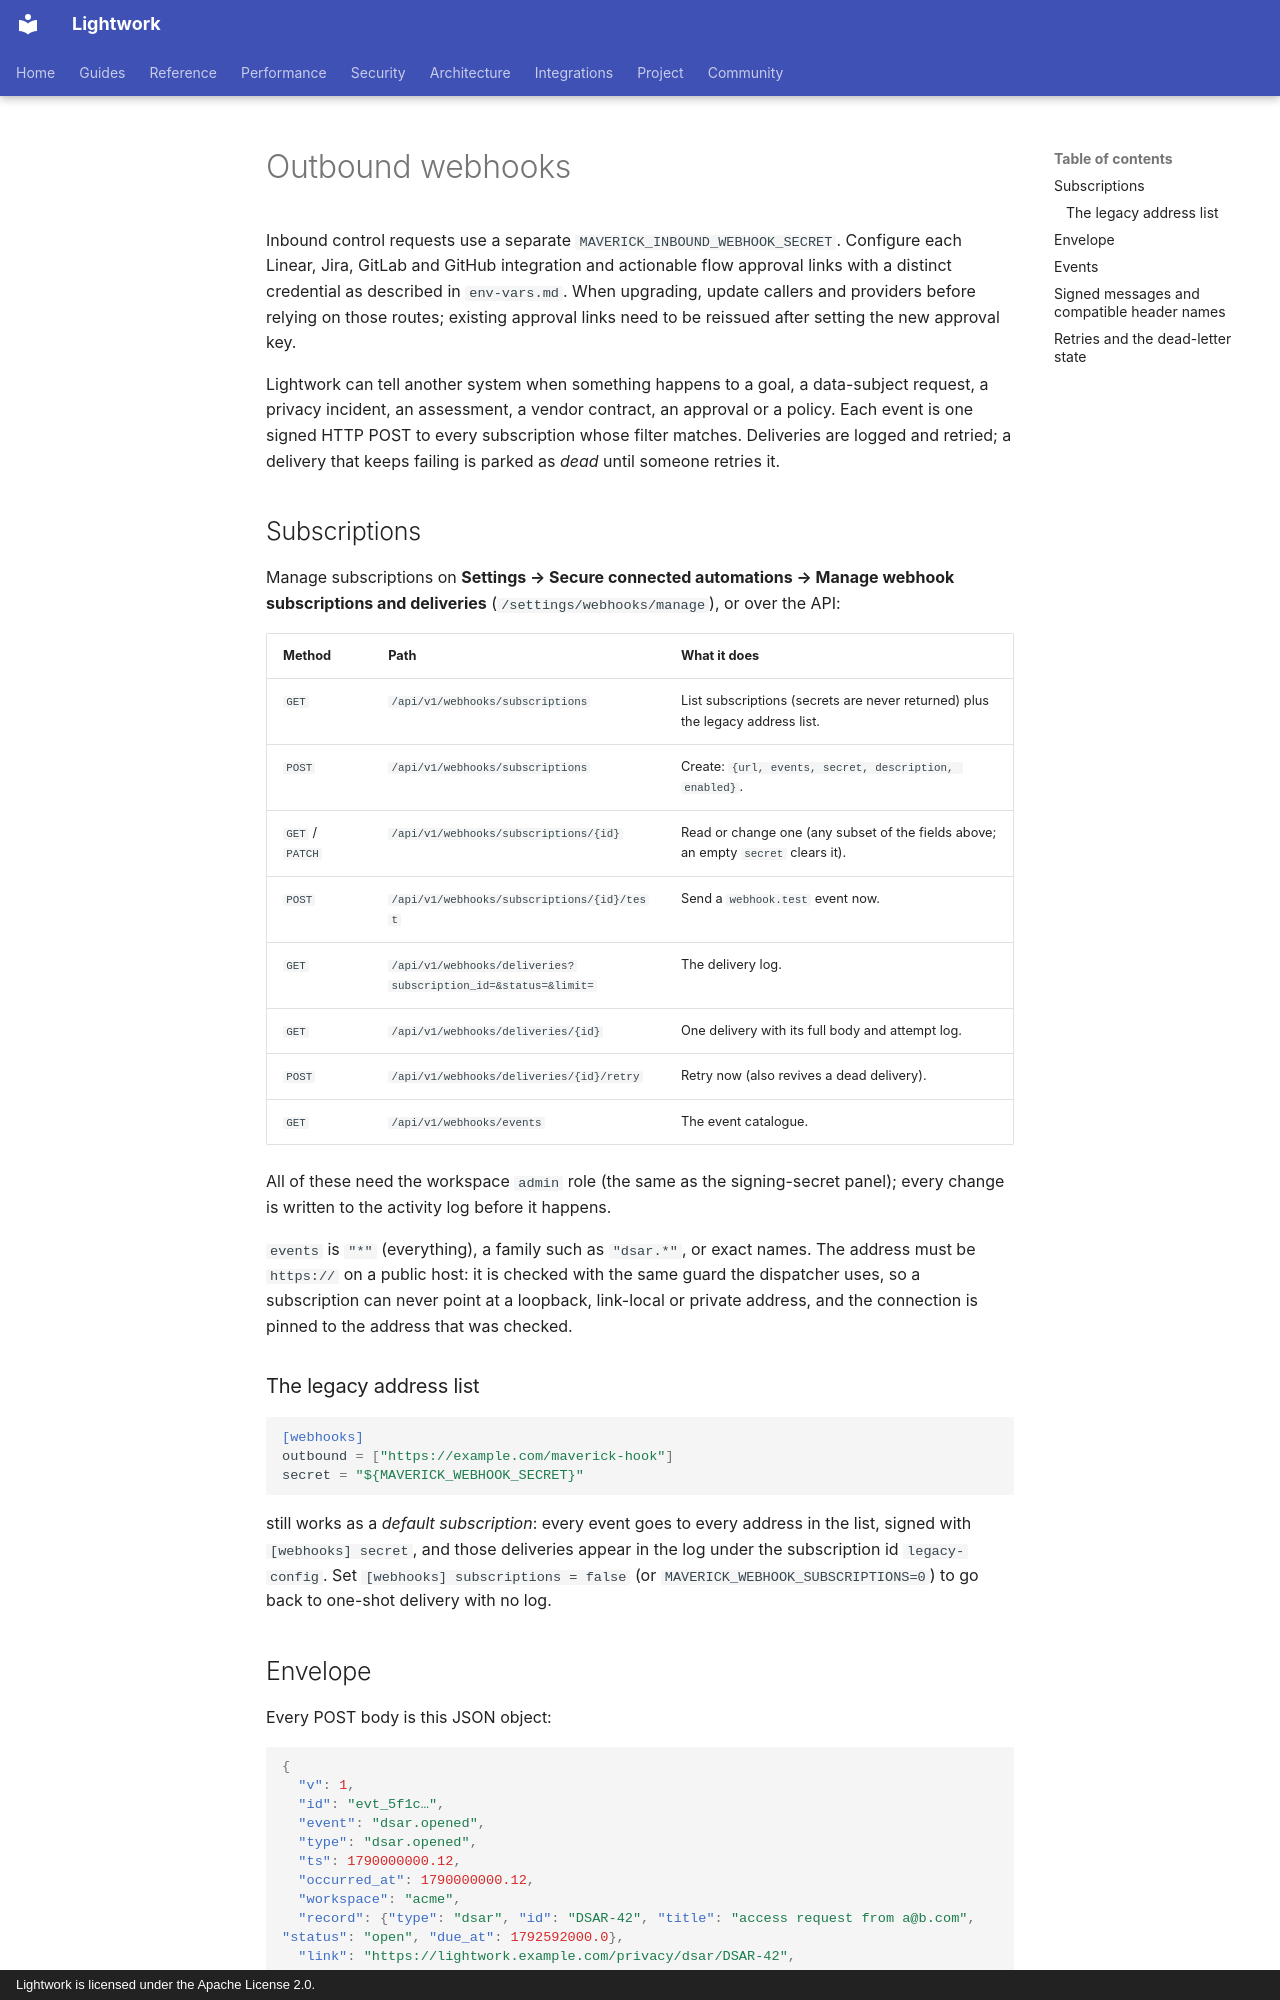

repository: Daybreak-AI-Labs/Lightwork · page: webhooks/index.html · generator: mkdocs · copyright: Lightwork is licensed under the Apache License 2.0.

# Outbound webhooks

Inbound control requests use a separate `MAVERICK_INBOUND_WEBHOOK_SECRET`.
Configure each Linear, Jira, GitLab and GitHub integration and actionable flow
approval links with a distinct credential as described in `env-vars.md`.
When upgrading, update callers and providers before relying on those routes;
existing approval links need to be reissued after setting the new approval key.

Lightwork can tell another system when something happens to a goal, a
data-subject request, a privacy incident, an assessment, a vendor contract,
an approval or a policy. Each event is one signed HTTP POST to every
subscription whose filter matches. Deliveries are logged and retried; a
delivery that keeps failing is parked as *dead* until someone retries it.

## Subscriptions

Manage subscriptions on **Settings → Secure connected automations → Manage
webhook subscriptions and deliveries** (`/settings/webhooks/manage`), or over
the API:

| Method | Path | What it does |
|---|---|---|
| `GET` | `/api/v1/webhooks/subscriptions` | List subscriptions (secrets are never returned) plus the legacy address list. |
| `POST` | `/api/v1/webhooks/subscriptions` | Create: `{url, events, secret, description, enabled}`. |
| `GET` / `PATCH` | `/api/v1/webhooks/subscriptions/{id}` | Read or change one (any subset of the fields above; an empty `secret` clears it). |
| `POST` | `/api/v1/webhooks/subscriptions/{id}/test` | Send a `webhook.test` event now. |
| `GET` | `/api/v1/webhooks/deliveries?subscription_id=&status=&limit=` | The delivery log. |
| `GET` | `/api/v1/webhooks/deliveries/{id}` | One delivery with its full body and attempt log. |
| `POST` | `/api/v1/webhooks/deliveries/{id}/retry` | Retry now (also revives a dead delivery). |
| `GET` | `/api/v1/webhooks/events` | The event catalogue. |

All of these need the workspace `admin` role (the same as the signing-secret
panel); every change is written to the activity log before it happens.

`events` is `"*"` (everything), a family such as `"dsar.*"`, or exact names.
The address must be `https://` on a public host: it is checked with the same
guard the dispatcher uses, so a subscription can never point at a loopback,
link-local or private address, and the connection is pinned to the address
that was checked.

### The legacy address list

```toml
[webhooks]
outbound = ["https://example.com/maverick-hook"]
secret = "${MAVERICK_WEBHOOK_SECRET}"
```

still works as a *default subscription*: every event goes to every address
in the list, signed with `[webhooks] secret`, and those deliveries appear in
the log under the subscription id `legacy-config`. Set
`[webhooks] subscriptions = false` (or `MAVERICK_WEBHOOK_SUBSCRIPTIONS=0`)
to go back to one-shot delivery with no log.
